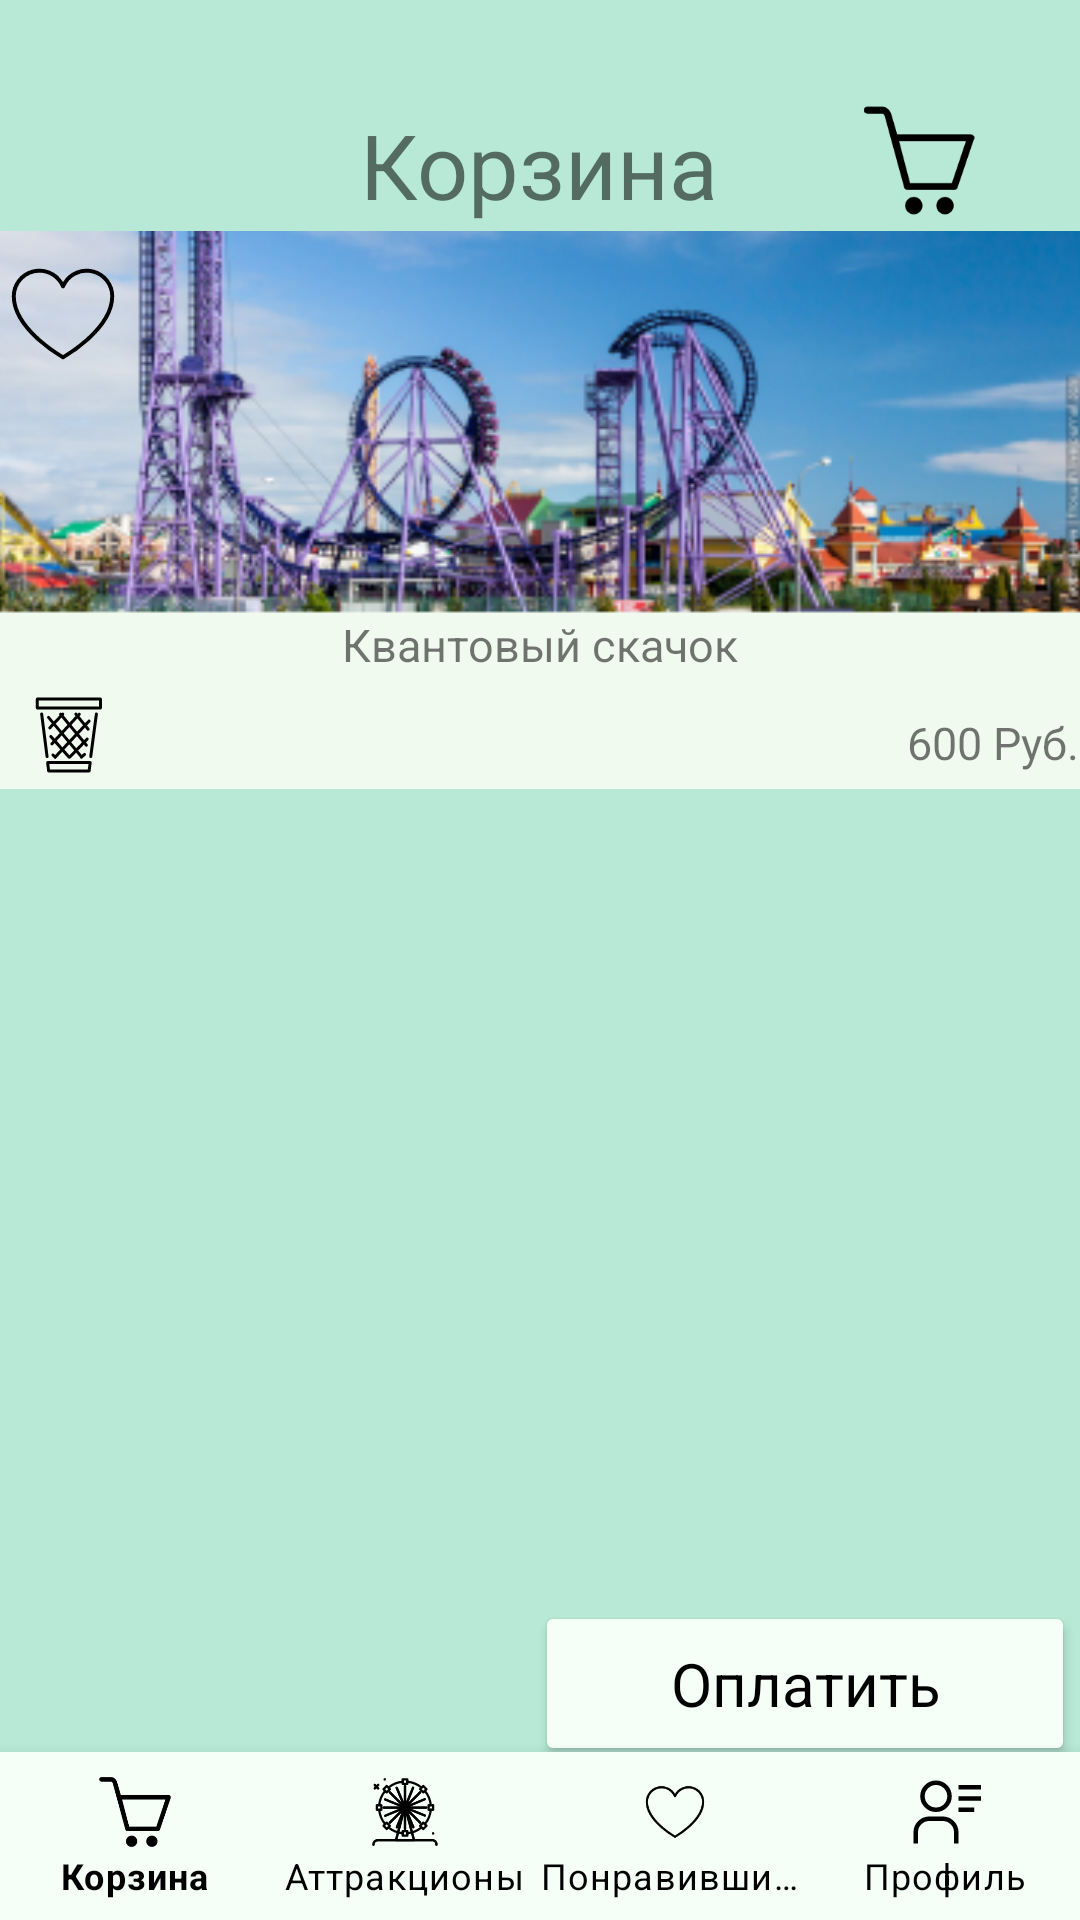

Layout XML and referenced resources for this Android screen:
<!-- AndroidManifest.xml: application theme Theme.CityOfAttractions -->
<!-- res/layout/fragment_basket.xml -->
<?xml version="1.0" encoding="utf-8"?>
<androidx.constraintlayout.widget.ConstraintLayout xmlns:android="http://schemas.android.com/apk/res/android"
    xmlns:app="http://schemas.android.com/apk/res-auto"
    xmlns:tools="http://schemas.android.com/tools"
    android:layout_width="match_parent"
    android:layout_height="match_parent"
    tools:context=".ui.MainActivity"
    android:background="@color/main_color">

    <com.google.android.material.bottomnavigation.BottomNavigationView
        android:id="@+id/bottomNavigationView"
        style="@style/Widget.Design.BottomNavigationView"
        android:layout_width="match_parent"
        android:layout_height="wrap_content"
        android:background="@color/input_color"
        app:labelVisibilityMode="labeled"
        app:layout_constraintBottom_toBottomOf="parent"
        app:menu="@menu/bottom_navigation_menu"
        tools:ignore="MissingConstraints"
        tools:layout_editor_absoluteX="0dp"
        app:itemIconTint="@color/black"
        app:itemTextColor="@color/black"/>

    <Button
        android:id="@+id/button_registration"
        android:layout_width="180dp"
        android:layout_height="55dp"
        android:backgroundTint="@color/input_color"
        android:fontFamily="sans-serif"
        android:text="@string/buy"
        android:textAllCaps="false"
        android:textColor="@color/black"
        android:textSize="20sp"
        android:onClick="goPay"
        app:cornerRadius="50dp"
        app:layout_constraintBottom_toBottomOf="parent"
        app:layout_constraintEnd_toEndOf="parent"
        app:layout_constraintHorizontal_bias="0.991"
        app:layout_constraintStart_toStartOf="parent"
        app:layout_constraintTop_toTopOf="parent"
        app:layout_constraintVertical_bias="0.912" />

    <TextView
        android:id="@+id/textBasket"
        android:layout_width="wrap_content"
        android:layout_height="wrap_content"
        android:text="@string/basket"
        android:textSize="30sp"
        app:layout_constraintBottom_toBottomOf="parent"
        app:layout_constraintEnd_toEndOf="parent"
        app:layout_constraintHorizontal_bias="0.498"
        app:layout_constraintStart_toStartOf="parent"
        app:layout_constraintTop_toTopOf="parent"
        app:layout_constraintVertical_bias="0.058" />

    <ImageView
        android:id="@+id/imageView6"
        android:layout_width="46dp"
        android:layout_height="37dp"
        app:layout_constraintBottom_toBottomOf="parent"
        app:layout_constraintEnd_toEndOf="parent"
        app:layout_constraintHorizontal_bias="0.902"
        app:layout_constraintStart_toStartOf="parent"
        app:layout_constraintTop_toTopOf="parent"
        app:layout_constraintVertical_bias="0.058"
        app:srcCompat="@drawable/ic_basket" />

    <ScrollView
        android:layout_width="360dp"
        android:layout_height="486dp"
        app:layout_constraintBottom_toBottomOf="parent"
        app:layout_constraintEnd_toEndOf="parent"
        app:layout_constraintStart_toStartOf="parent"
        app:layout_constraintTop_toTopOf="parent">

        <LinearLayout
            android:layout_width="match_parent"
            android:layout_height="wrap_content"
            android:orientation="vertical">

            <LinearLayout
                android:layout_width="match_parent"
                android:layout_height="match_parent"
                android:orientation="horizontal">

                <androidx.constraintlayout.widget.ConstraintLayout
                    android:layout_width="match_parent"
                    android:layout_height="186dp"
                    android:background="@color/for_photo">

                    <ImageView
                        android:id="@+id/imageView16"
                        android:layout_width="479dp"
                        android:layout_height="128dp"
                        app:layout_constraintBottom_toBottomOf="parent"
                        app:layout_constraintEnd_toEndOf="parent"
                        app:layout_constraintStart_toStartOf="parent"
                        app:layout_constraintTop_toTopOf="parent"
                        app:layout_constraintVertical_bias="0.0"
                        app:srcCompat="@drawable/skachok" />

                    <TextView
                        android:id="@+id/textView5"
                        android:layout_width="wrap_content"
                        android:layout_height="wrap_content"
                        android:text="600 Руб."
                        android:textSize="15dp"
                        app:layout_constraintBottom_toBottomOf="parent"
                        app:layout_constraintEnd_toEndOf="parent"
                        app:layout_constraintHorizontal_bias="1.0"
                        app:layout_constraintStart_toStartOf="parent"
                        app:layout_constraintTop_toTopOf="parent"
                        app:layout_constraintVertical_bias="0.968" />

                    <TextView
                        android:id="@+id/textView4"
                        android:layout_width="wrap_content"
                        android:layout_height="wrap_content"
                        android:text="Квантовый скачок"
                        android:textSize="15dp"
                        app:layout_constraintBottom_toBottomOf="parent"
                        app:layout_constraintEnd_toEndOf="parent"
                        app:layout_constraintStart_toStartOf="parent"
                        app:layout_constraintTop_toTopOf="parent"
                        app:layout_constraintVertical_bias="0.77" />

                    <ImageView
                        android:id="@+id/imageView13"
                        android:layout_width="42dp"
                        android:layout_height="53dp"
                        app:layout_constraintBottom_toBottomOf="parent"
                        app:layout_constraintEnd_toEndOf="parent"
                        app:layout_constraintHorizontal_bias="0.0"
                        app:layout_constraintStart_toStartOf="parent"
                        app:layout_constraintTop_toTopOf="parent"
                        app:layout_constraintVertical_bias="0.007"
                        app:srcCompat="@drawable/ic_heart" />

                    <ImageView
                        android:id="@+id/imageView14"
                        android:layout_width="46dp"
                        android:layout_height="36dp"
                        app:layout_constraintBottom_toBottomOf="parent"
                        app:layout_constraintEnd_toEndOf="parent"
                        app:layout_constraintHorizontal_bias="0.0"
                        app:layout_constraintStart_toStartOf="parent"
                        app:layout_constraintTop_toTopOf="parent"
                        app:layout_constraintVertical_bias="1.0"
                        app:srcCompat="@drawable/ic_wastebasket" />
                </androidx.constraintlayout.widget.ConstraintLayout>
            </LinearLayout>
        </LinearLayout>
    </ScrollView>
</androidx.constraintlayout.widget.ConstraintLayout>
<!-- resources referenced by this layout -->
<resources>
  <color name="black">#FF000000</color>
  <color name="for_photo">#F1FAEF</color>
  <color name="input_color">#F5FFF8</color>
  <color name="main_color">#B7E9D6</color>
  <!-- drawable ic_basket (drawable-v24) -->
  <vector xmlns:android="http://schemas.android.com/apk/res/android"
      android:width="1024dp"
      android:height="1024dp"
      android:viewportWidth="1024"
      android:viewportHeight="1024">
    <path
        android:fillColor="#FF000000"
        android:pathData="M1015.66,284a31.82,31.82 0,0 0,-26 -13.5L310.53,270.5l-51.41,-177.28c-20.16,-69.81 -68.07,-77.34 -87.71,-77.34L34.33,15.87c-17.57,0 -31.78,14.22 -31.78,31.78S16.78,79.43 34.33,79.43h137.06c4.34,0 17.57,0 26.59,31.18l176.85,649.94c3.84,13.71 16.34,23.18 30.59,23.18h431.97c13.41,0 25.38,-8.4 29.91,-21.02l152.26,-449.68c3.5,-9.74 2.05,-20.59 -3.89,-29.02zM815.03,720.19L429.54,720.19L328.39,334.07h616.1zM752,848.13c-44.19,0 -80,35.81 -80,80s35.81,80 80,80 80,-35.81 80,-80 -35.81,-80 -80,-80zM464,848.13c-44.19,0 -80,35.81 -80,80s35.81,80 80,80 80,-35.81 80,-80 -35.81,-80 -80,-80z"/>
  </vector>
  <!-- drawable ic_heart (drawable-v24) -->
  <vector xmlns:android="http://schemas.android.com/apk/res/android"
      android:width="256dp"
      android:height="256dp"
      android:viewportWidth="256"
      android:viewportHeight="256">
    <path
        android:fillColor="#FF000000"
        android:pathData="M128.006,220a3.993,3.993 0,0 1,-1.954 -0.51,312.794 312.794,0 0,1 -50.722,-37.017C41.273,151.823 24.006,121.383 24.006,92a56.013,56.013 0,0 1,104 -28.878A56.013,56.013 0,0 1,232.006 92c0,29.383 -17.268,59.823 -51.324,90.473A312.794,312.794 0,0 1,129.96 219.49,3.993 3.993,0 0,1 128.006,220ZM80.006,44a48.054,48.054 0,0 0,-48 48c0,59.701 82.176,111.141 96,119.369 13.824,-8.227 96,-59.668 96,-119.369a48.009,48.009 0,0 0,-92.31 -18.493,4 4,0 0,1 -7.381,0A47.903,47.903 0,0 0,80.006 44Z"/>
  </vector>
  <!-- drawable ic_wastebasket: vector/xml drawable (drawable-v24, 3745 chars, omitted) -->
  <!-- drawable skachok: png bitmap (drawable-v24, 99140 bytes) -->
  <string name="basket">Корзина</string>
  <string name="buy">Оплатить</string>
  <style name="Theme.CityOfAttractions" parent="Theme.MaterialComponents.DayNight.NoActionBar">
          
          <item name="colorPrimary">@color/purple_200</item>
          <item name="colorPrimaryVariant">@color/purple_700</item>
          <item name="colorOnPrimary">@color/black</item>
          
          <item name="colorSecondary">@color/teal_200</item>
          <item name="colorSecondaryVariant">@color/teal_200</item>
          <item name="colorOnSecondary">@color/black</item>
          
          <item name="android:statusBarColor" tools:targetApi="l">?attr/colorPrimaryVariant</item>
          
          <item name="windowNoTitle">true</item>
          <item name="android:windowFullscreen">true</item>
      </style>
  <color name="purple_200">#FFBB86FC</color>
  <color name="purple_700">#FF3700B3</color>
  <color name="teal_200">#FF03DAC5</color>
</resources>
